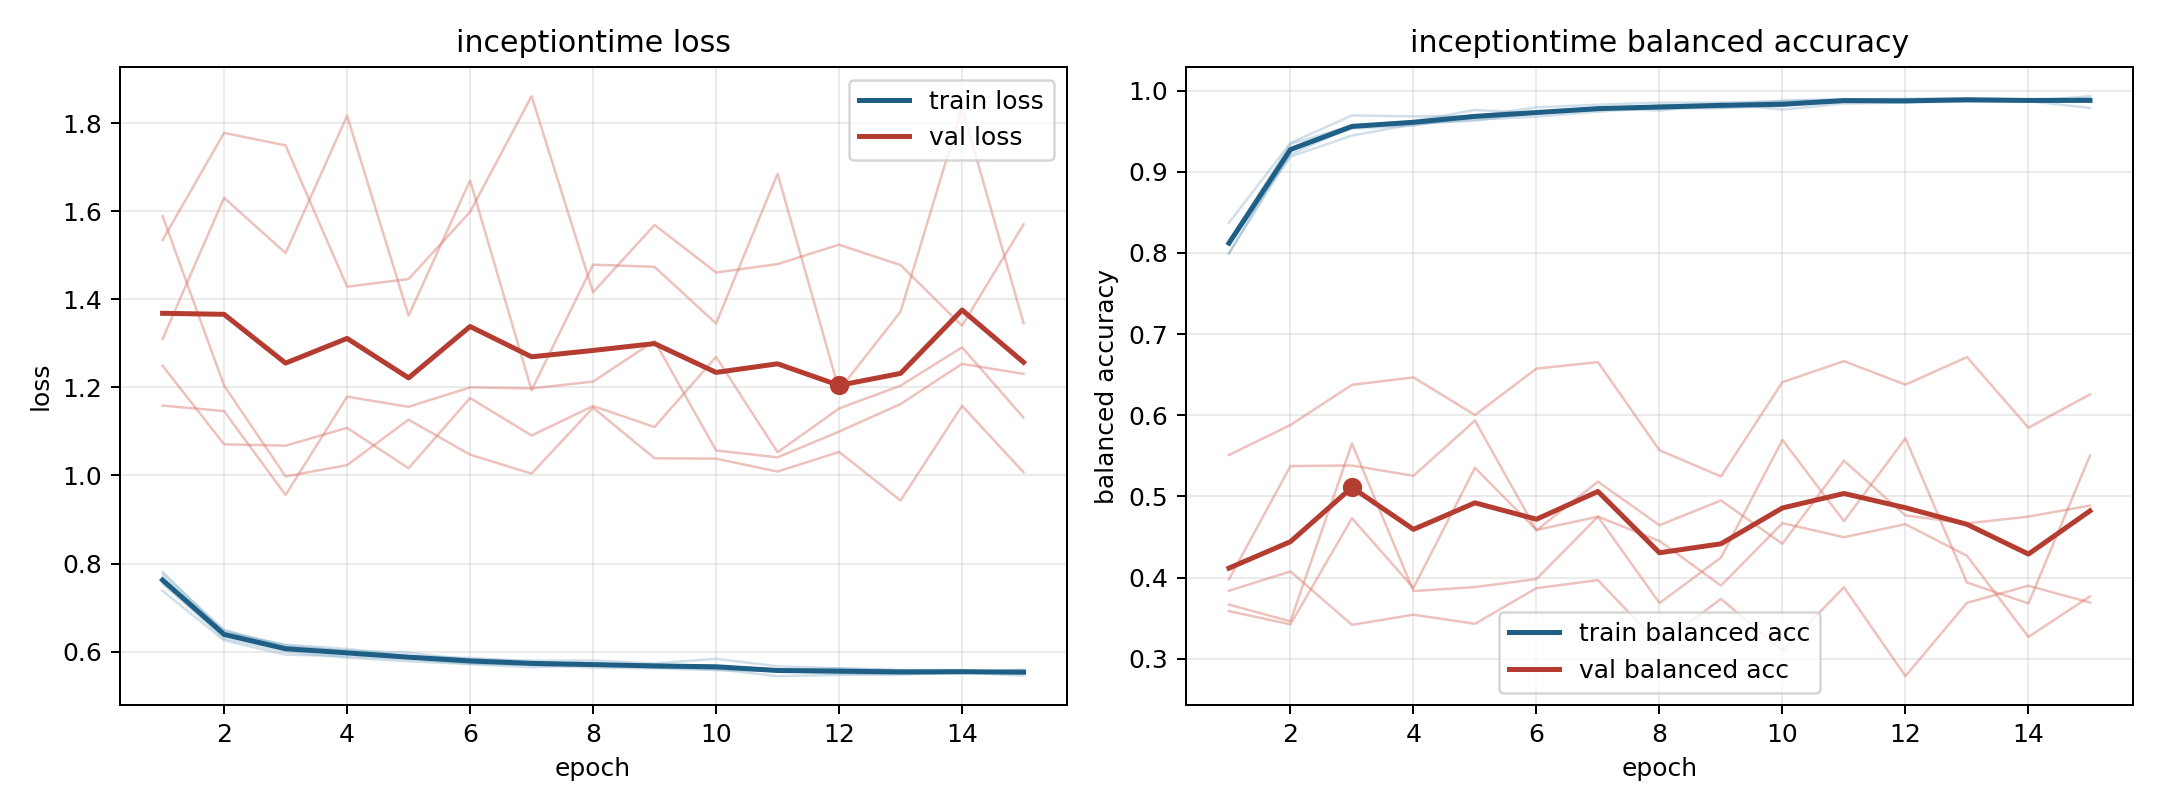

The table this chart was drawn from, first rows:
model, fold, epoch, train_loss, train_balanced_accuracy, val_loss, val_balanced_accuracy
inceptiontime, 1, 1, 0.7542, 0.8134, 1.31, 0.3586
inceptiontime, 1, 2, 0.6302, 0.9342, 1.631, 0.3423
inceptiontime, 1, 3, 0.5998, 0.957, 1.505, 0.4731
inceptiontime, 1, 4, 0.5863, 0.9623, 1.817, 0.3872
inceptiontime, 1, 5, 0.5781, 0.9762, 1.363, 0.5352
inceptiontime, 1, 6, 0.5717, 0.9722, 1.67, 0.4586
inceptiontime, 1, 7, 0.5646, 0.9784, 1.193, 0.475
inceptiontime, 1, 8, 0.5693, 0.9776, 1.479, 0.3686
inceptiontime, 1, 9, 0.5642, 0.9785, 1.474, 0.4245
inceptiontime, 1, 10, 0.5602, 0.981, 1.345, 0.5695
inceptiontime, 1, 11, 0.5444, 0.9894, 1.685, 0.4695
inceptiontime, 1, 12, 0.547, 0.9889, 1.194, 0.5716
inceptiontime, 1, 13, 0.5483, 0.9882, 1.372, 0.3939
inceptiontime, 1, 14, 0.5513, 0.9871, 1.835, 0.368
inceptiontime, 1, 15, 0.5596, 0.9788, 1.346, 0.5503
inceptiontime, 2, 1, 0.7755, 0.7995, 1.249, 0.3978
inceptiontime, 2, 2, 0.6495, 0.9213, 1.071, 0.5374
inceptiontime, 2, 3, 0.6099, 0.9553, 1.068, 0.538
inceptiontime, 2, 4, 0.6026, 0.9593, 1.108, 0.5254
inceptiontime, 2, 5, 0.5978, 0.9631, 1.016, 0.5934
inceptiontime, 2, 6, 0.5816, 0.9723, 1.176, 0.4581
inceptiontime, 2, 7, 0.5751, 0.9758, 1.091, 0.5182
inceptiontime, 2, 8, 0.57, 0.982, 1.158, 0.4645
inceptiontime, 2, 9, 0.5672, 0.9824, 1.11, 0.495
inceptiontime, 2, 10, 0.5609, 0.9878, 1.269, 0.4415
inceptiontime, 2, 11, 0.5587, 0.9897, 1.053, 0.544
inceptiontime, 2, 12, 0.5618, 0.9868, 1.152, 0.4766
inceptiontime, 2, 13, 0.5582, 0.9893, 1.204, 0.4667
inceptiontime, 2, 14, 0.5583, 0.9892, 1.291, 0.4751
inceptiontime, 2, 15, 0.5501, 0.9909, 1.131, 0.4887
inceptiontime, 3, 1, 0.7382, 0.8372, 1.535, 0.3838
inceptiontime, 3, 2, 0.6255, 0.9356, 1.778, 0.4075
inceptiontime, 3, 3, 0.5931, 0.9694, 1.749, 0.3417
inceptiontime, 3, 4, 0.5898, 0.9683, 1.429, 0.3542
inceptiontime, 3, 5, 0.583, 0.9685, 1.446, 0.343
inceptiontime, 3, 6, 0.5723, 0.9794, 1.598, 0.3869
inceptiontime, 3, 7, 0.5699, 0.9827, 1.861, 0.3968
inceptiontime, 3, 8, 0.5637, 0.9853, 1.416, 0.3176
inceptiontime, 3, 9, 0.5622, 0.9853, 1.569, 0.3737
inceptiontime, 3, 10, 0.558, 0.987, 1.461, 0.31
inceptiontime, 3, 11, 0.556, 0.9889, 1.48, 0.388
inceptiontime, 3, 12, 0.55, 0.9901, 1.524, 0.2785
inceptiontime, 3, 13, 0.5491, 0.9901, 1.478, 0.3688
inceptiontime, 3, 14, 0.5521, 0.9871, 1.34, 0.3899
inceptiontime, 3, 15, 0.5456, 0.9932, 1.57, 0.3692
inceptiontime, 4, 1, 0.7815, 0.7992, 1.589, 0.551
inceptiontime, 4, 2, 0.6428, 0.9275, 1.204, 0.588
inceptiontime, 4, 3, 0.6156, 0.9533, 0.9978, 0.6375
inceptiontime, 4, 4, 0.6062, 0.9568, 1.024, 0.6467
inceptiontime, 4, 5, 0.5893, 0.9693, 1.127, 0.6003
inceptiontime, 4, 6, 0.5827, 0.9732, 1.047, 0.6574
inceptiontime, 4, 7, 0.5798, 0.9784, 1.004, 0.6655
inceptiontime, 4, 8, 0.5799, 0.9755, 1.154, 0.5569
inceptiontime, 4, 9, 0.5731, 0.9841, 1.039, 0.5246
inceptiontime, 4, 10, 0.5837, 0.9767, 1.038, 0.6407
inceptiontime, 4, 11, 0.5667, 0.9841, 1.009, 0.6667
inceptiontime, 4, 12, 0.562, 0.9853, 1.054, 0.6377
inceptiontime, 4, 13, 0.5578, 0.9899, 0.9431, 0.6717
inceptiontime, 4, 14, 0.555, 0.9893, 1.158, 0.5846
inceptiontime, 4, 15, 0.5572, 0.9885, 1.007, 0.6256
... 15 more rows
